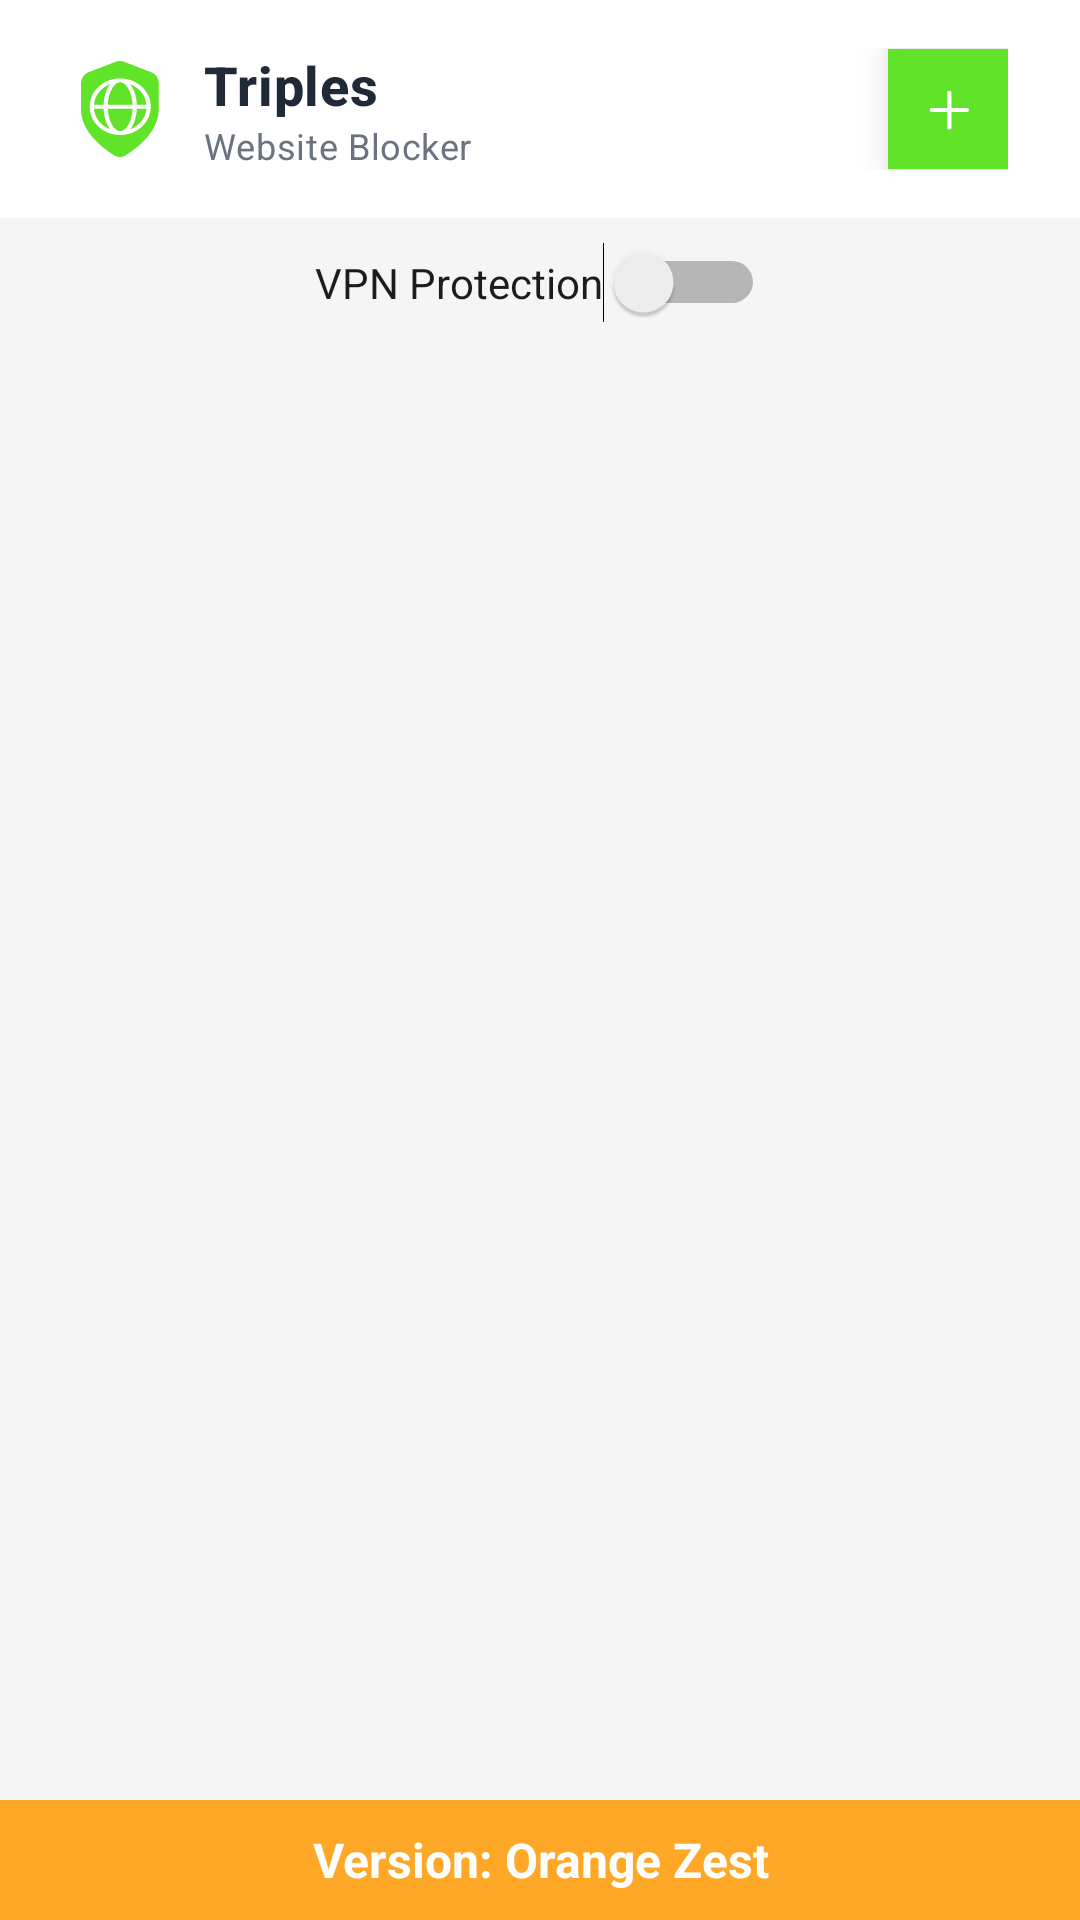

Layout XML and referenced resources for this Android screen:
<!-- AndroidManifest.xml: application theme Theme.TripleSSafeSiteBlocker -->
<!-- res/layout/activity_main.xml -->
<?xml version="1.0" encoding="utf-8"?>
<androidx.constraintlayout.widget.ConstraintLayout xmlns:android="http://schemas.android.com/apk/res/android"
    xmlns:app="http://schemas.android.com/apk/res-auto"
    xmlns:tools="http://schemas.android.com/tools"
    android:id="@+id/main"
    android:layout_width="match_parent"
    android:layout_height="match_parent"
    android:background="@color/background_gray"
    tools:context=".MainActivity">

    
    <LinearLayout
        android:id="@+id/header"
        android:layout_width="match_parent"
        android:layout_height="wrap_content"
        android:orientation="horizontal"
        android:paddingTop="16dp"
        android:paddingBottom="16dp"
        android:paddingStart="24dp"
        android:paddingEnd="24dp"
        android:gravity="center_vertical"
        android:background="@color/header_white"
        app:layout_constraintTop_toTopOf="parent"
        app:layout_constraintStart_toStartOf="parent"
        app:layout_constraintEnd_toEndOf="parent">

        <ImageView
            android:id="@+id/imageLogo"
            android:layout_width="32dp"
            android:layout_height="32dp"
            android:src="@drawable/logo"
            android:contentDescription="Triples Logo" />

        <LinearLayout
            android:layout_width="0dp"
            android:layout_height="wrap_content"
            android:layout_weight="1"
            android:orientation="vertical"
            android:paddingStart="12dp">

            <TextView
                android:id="@+id/textTitle"
                style="@style/Triples.AppName"
                android:layout_width="wrap_content"
                android:layout_height="wrap_content"
                android:text="Triples" />

            <TextView
                android:id="@+id/textSubtitle"
                style="@style/Triples.AppSubtitle"
                android:layout_width="wrap_content"
                android:layout_height="wrap_content"
                android:text="Website Blocker" />
        </LinearLayout>

        <ImageButton
            android:id="@+id/buttonAdd"
            android:layout_width="40dp"
            android:layout_height="40dp"
            android:backgroundTint="@color/primary_green"
            android:background="@color/header_white"
            android:src="@drawable/add_website"
            android:elevation="8dp"
            android:contentDescription="Add Website"
            android:scaleType="center"
            android:layout_marginStart="8dp" />
    </LinearLayout>

    
    <Switch
        android:id="@+id/switchVpn"
        android:layout_width="wrap_content"
        android:layout_height="wrap_content"
        android:text="VPN Protection"
        app:layout_constraintTop_toBottomOf="@id/header"
        app:layout_constraintStart_toStartOf="parent"
        app:layout_constraintEnd_toEndOf="parent"
        android:layout_marginTop="8dp" />

    
    <androidx.recyclerview.widget.RecyclerView
        android:id="@+id/recyclerWebsites"
        android:layout_width="0dp"
        android:layout_height="0dp"
        android:clipToPadding="false"
        android:padding="16dp"
        app:layout_constraintTop_toBottomOf="@id/switchVpn"
        app:layout_constraintBottom_toBottomOf="parent"
        app:layout_constraintStart_toStartOf="parent"
        app:layout_constraintEnd_toEndOf="parent"
        tools:listitem="@layout/item_website" />

    
    <TextView
        android:id="@+id/versionBar"
        android:layout_width="0dp"
        android:layout_height="40dp"
        android:background="@color/version_bar_orange"
        android:text="Version: Orange Zest"
        android:textColor="@android:color/white"
        android:textStyle="bold"
        android:gravity="center"
        android:textSize="16sp"
        app:layout_constraintBottom_toBottomOf="parent"
        app:layout_constraintStart_toStartOf="parent"
        app:layout_constraintEnd_toEndOf="parent" />

</androidx.constraintlayout.widget.ConstraintLayout>
<!-- res/layout/item_website.xml (included above) -->
<?xml version="1.0" encoding="utf-8"?>
<com.google.android.material.card.MaterialCardView xmlns:android="http://schemas.android.com/apk/res/android"
    xmlns:app="http://schemas.android.com/apk/res-auto"
    android:layout_width="match_parent"
    android:layout_height="wrap_content"
    android:layout_marginBottom="12dp"
    app:cardCornerRadius="16dp"
    app:cardElevation="1dp"
    app:strokeWidth="0dp"
    app:cardBackgroundColor="@color/card_white">

    <LinearLayout
        android:layout_width="match_parent"
        android:layout_height="wrap_content"
        android:orientation="horizontal"
        android:padding="16dp"
        android:gravity="center_vertical">

        <ImageView
            android:id="@+id/imageWebsiteFavicon"
            android:layout_width="40dp"
            android:layout_height="40dp"
            android:layout_marginEnd="12dp"
            android:background="@drawable/bg_favicon"
            android:padding="8dp"
            android:scaleType="centerCrop"
            android:src="@android:drawable/ic_menu_gallery" />

        <LinearLayout
            android:layout_width="0dp"
            android:layout_height="wrap_content"
            android:layout_weight="1"
            android:orientation="vertical">

            <TextView
                android:id="@+id/textWebsiteUrl"
                style="@style/Triples.WebsiteUrl"
                android:layout_width="wrap_content"
                android:layout_height="wrap_content"
                android:text="example.com" />

            <TextView
                android:id="@+id/textWebsiteStatus"
                style="@style/Triples.StatusText"
                android:layout_width="wrap_content"
                android:layout_height="wrap_content"
                android:text="Blocked" />

        </LinearLayout>

        <ImageButton
            android:id="@+id/buttonToggleBlock"
            android:layout_width="40dp"
            android:layout_height="40dp"
            android:layout_marginEnd="8dp"
            android:backgroundTint="@color/red_50"
            android:background="@color/white"
            android:src="@drawable/locked"
            android:contentDescription="Toggle block status" />

        <ImageButton
            android:id="@+id/buttonRemove"
            android:layout_width="40dp"
            android:layout_height="40dp"
            android:backgroundTint="@color/gray_100"
            android:background="@color/white"
            android:src="@drawable/trash"
            android:contentDescription="Remove website" />

    </LinearLayout>

</com.google.android.material.card.MaterialCardView>
<!-- resources referenced by this layout -->
<resources>
  <color name="background_gray">#F5F5F5</color>
  <color name="card_white">#FFFFFF</color>
  <color name="gray_100">#F3F4F6</color>
  <color name="header_white">#FFFFFF</color>
  <color name="primary_green">#60E329</color>
  <color name="red_50">#FEF2F2</color>
  <color name="version_bar_orange">#FFA726</color>
  <color name="white">#FFFFFFFF</color>
  <!-- drawable bg_favicon (drawable) -->
  <shape xmlns:android="http://schemas.android.com/apk/res/android"
      android:shape="oval">
      <solid android:color="#FFFFFF"/>
  </shape>
  <!-- drawable locked (drawable) -->
  <vector xmlns:android="http://schemas.android.com/apk/res/android"
      android:width="39dp"
      android:height="39dp"
      android:viewportWidth="39"
      android:viewportHeight="39">
    <path
        android:pathData="M0,10C0,4.477 4.477,0 10,0H29C34.523,0 39,4.477 39,10V29C39,34.523 34.523,39 29,39H10C4.477,39 0,34.523 0,29V10Z"
        android:fillColor="#FEF2F2"/>
    <path
        android:pathData="M28,20C28,19.448 27.552,19 27,19H13C12.448,19 12,19.448 12,20V27C12,27.552 12.448,28 13,28H27C27.552,28 28,27.552 28,27V20ZM24,14C24,12.939 23.578,11.922 22.828,11.172C22.078,10.422 21.061,10 20,10C18.939,10 17.922,10.422 17.172,11.172C16.422,11.922 16,12.939 16,14V17H24V14ZM26,17H27C28.657,17 30,18.343 30,20V27C30,28.657 28.657,30 27,30H13C11.343,30 10,28.657 10,27V20C10,18.343 11.343,17 13,17H14V14C14,12.409 14.633,10.883 15.758,9.758C16.883,8.633 18.409,8 20,8C21.591,8 23.117,8.633 24.242,9.758C25.367,10.883 26,12.409 26,14V17Z"
        android:fillColor="#EF4444"/>
  </vector>
  <style name="Triples.AppName" parent="TextAppearance.MaterialComponents.Headline6">
          <item name="android:textSize">18sp</item>
          <item name="android:textStyle">bold</item>
          <item name="android:textColor">@color/text_primary</item>
      </style>
  <style name="Triples.AppSubtitle" parent="TextAppearance.MaterialComponents.Body2">
          <item name="android:textSize">12sp</item>
          <item name="android:textColor">@color/text_secondary</item>
      </style>
  <style name="Triples.StatusText" parent="TextAppearance.MaterialComponents.Body2">
          <item name="android:textSize">12sp</item>
          <item name="android:textColor">@color/text_secondary</item>
      </style>
  <style name="Triples.WebsiteUrl" parent="TextAppearance.MaterialComponents.Body1">
          <item name="android:textSize">16sp</item>
          <item name="android:textStyle">bold</item>
          <item name="android:textColor">@color/text_primary</item>
      </style>
  <style name="Theme.TripleSSafeSiteBlocker" parent="Base.Theme.TripleSSafeSiteBlocker" />
  <color name="text_primary">#1F2937</color>
  <color name="text_secondary">#6B7280</color>
  <style name="Base.Theme.TripleSSafeSiteBlocker" parent="Theme.Material3.DayNight.NoActionBar">
          
          
      </style>
</resources>
